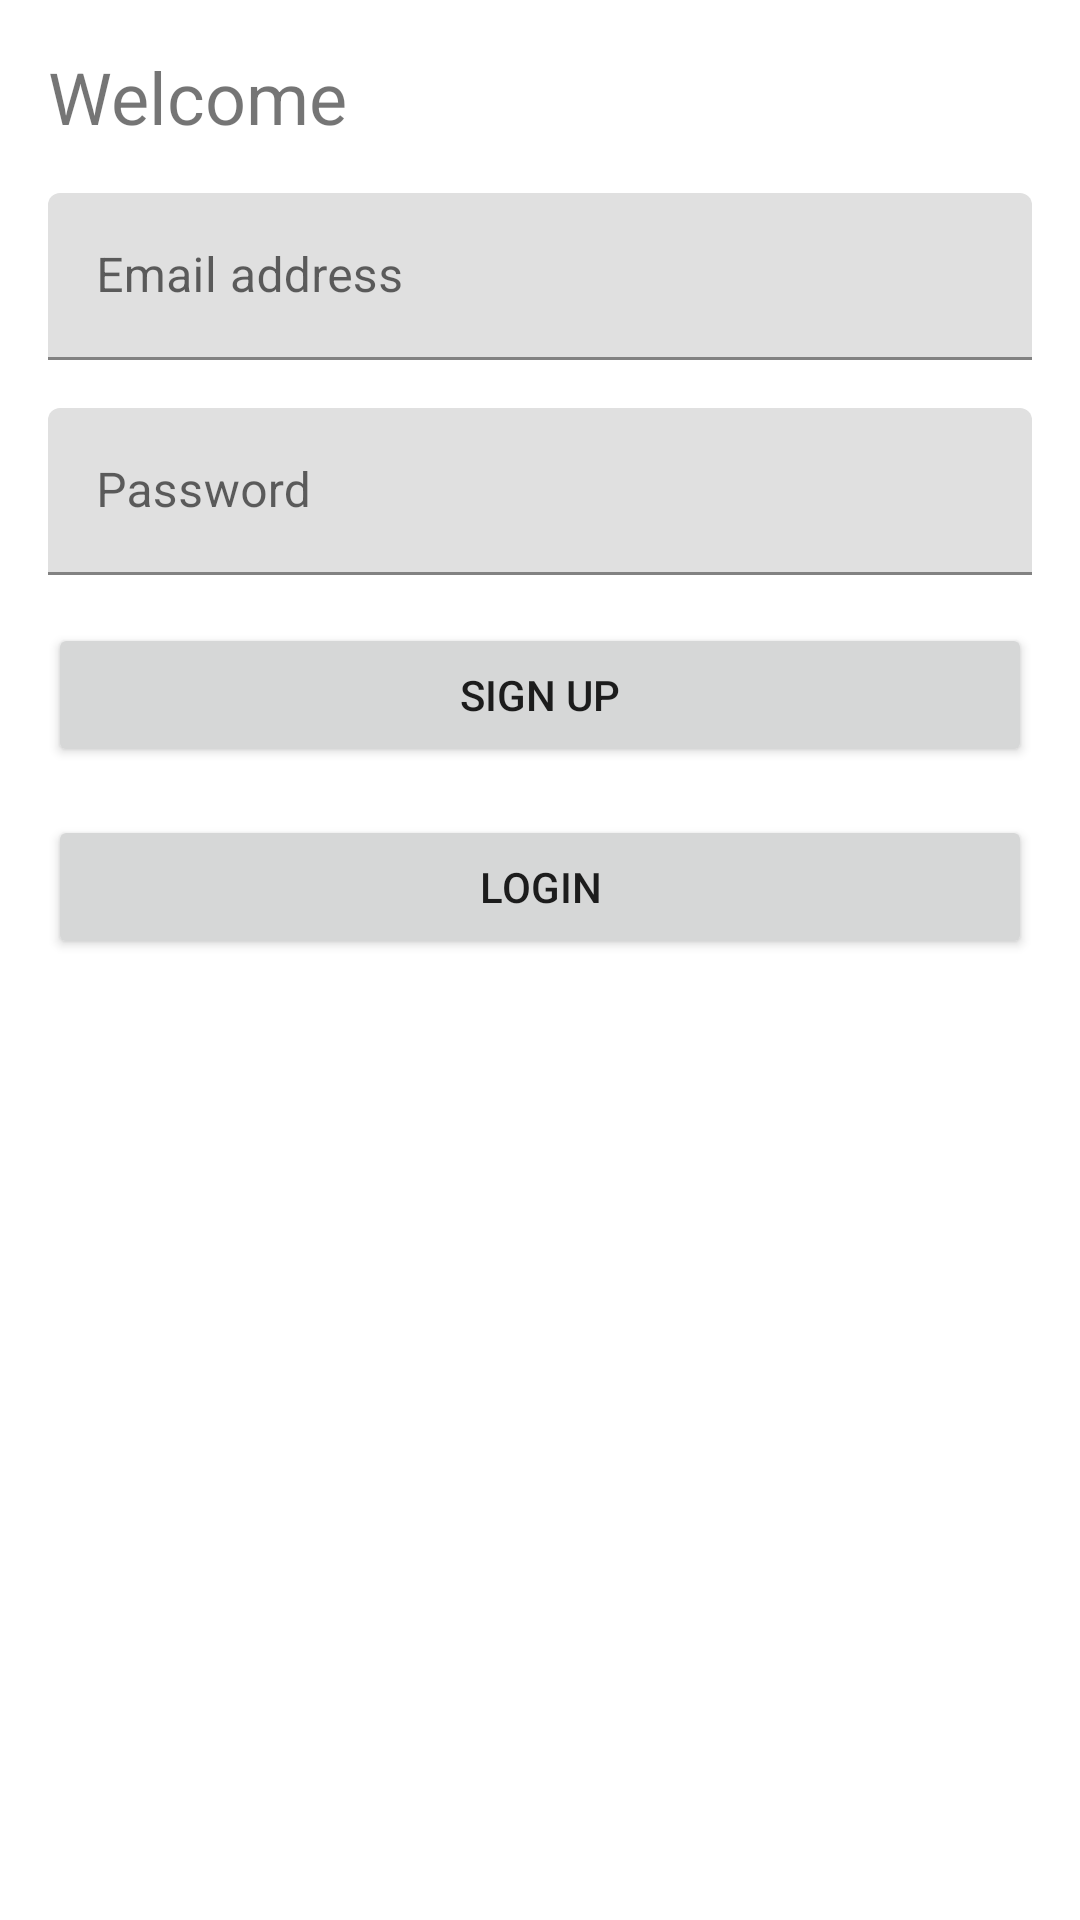

Write the Android layout XML for this screen, with the resource values it uses.
<!-- AndroidManifest.xml: application theme Theme.RestaurantBooker -->
<!-- res/layout/activity_welcome.xml -->
<?xml version="1.0" encoding="utf-8"?>
<LinearLayout xmlns:android="http://schemas.android.com/apk/res/android"
    xmlns:tools="http://schemas.android.com/tools"
    android:layout_width="match_parent"
    android:layout_height="match_parent"
    android:orientation="vertical"
    android:padding="16dp"
    tools:context="com.restaurantbooker.ui.WelcomeActivity">

    <TextView
        android:layout_width="wrap_content"
        android:layout_height="wrap_content"
        android:text="@string/welcome"
        android:textSize="24sp" />

    <com.google.android.material.textfield.TextInputLayout
        android:id="@+id/til_email"
        android:layout_width="match_parent"
        android:layout_height="wrap_content"
        android:layout_marginTop="16dp"
        android:hint="@string/email_address">

        <com.google.android.material.textfield.TextInputEditText
            android:id="@+id/et_email"
            android:layout_width="match_parent"
            android:layout_height="wrap_content"
            android:inputType="textEmailAddress" />

    </com.google.android.material.textfield.TextInputLayout>

    <com.google.android.material.textfield.TextInputLayout
        android:id="@+id/til_password"
        android:layout_width="match_parent"
        android:layout_height="wrap_content"
        android:layout_marginTop="16dp"
        android:hint="@string/password">

        <com.google.android.material.textfield.TextInputEditText
            android:id="@+id/et_password"
            android:layout_width="match_parent"
            android:layout_height="wrap_content"
            android:inputType="textPassword" />

    </com.google.android.material.textfield.TextInputLayout>

    <Button
        android:id="@+id/btn_signup"
        android:layout_width="match_parent"
        android:layout_height="wrap_content"
        android:layout_marginTop="16dp"
        android:text="@string/signup" />

    <Button
        android:id="@+id/btn_login"
        android:layout_width="match_parent"
        android:layout_height="wrap_content"
        android:layout_marginTop="16dp"
        android:text="@string/login" />

    <TextView
        android:id="@+id/tv_already_registered"
        android:layout_width="wrap_content"
        android:layout_height="wrap_content"
        android:layout_marginTop="16dp"
        android:text="@string/already_registered"
        android:textSize="18sp"
        android:visibility="gone"/>

    <TextView
        android:id="@+id/tv_error_message"
        android:layout_width="match_parent"
        android:layout_height="wrap_content"
        android:layout_marginTop="16dp"
        android:textColor="@android:color/holo_red_dark"
        android:textSize="18sp"
        android:visibility="gone" />

</LinearLayout>
<!-- resources referenced by this layout -->
<resources>
  <string name="already_registered">Already registered</string>
  <string name="email_address">Email address</string>
  <string name="login">Login</string>
  <string name="password">Password</string>
  <string name="signup">Sign up</string>
  <string name="welcome">Welcome</string>
  <style name="Theme.RestaurantBooker" parent="Theme.MaterialComponents.DayNight.DarkActionBar">
          
          <item name="colorPrimary">@color/purple_500</item>
          <item name="colorPrimaryVariant">@color/purple_700</item>
          <item name="colorOnPrimary">@color/white</item>
          
          <item name="colorSecondary">@color/teal_200</item>
          <item name="colorSecondaryVariant">@color/teal_700</item>
          <item name="colorOnSecondary">@color/black</item>
          
          <item name="android:statusBarColor" tools:targetApi="21">?attr/colorPrimaryVariant</item>
          
      </style>
  <color name="purple_500">#6200EE</color>
  <color name="purple_700">#3700B3</color>
  <color name="white">#FFFFFF</color>
  <color name="teal_200">#03DAC5</color>
  <color name="teal_700">#018786</color>
  <color name="black">#000000</color>
</resources>
